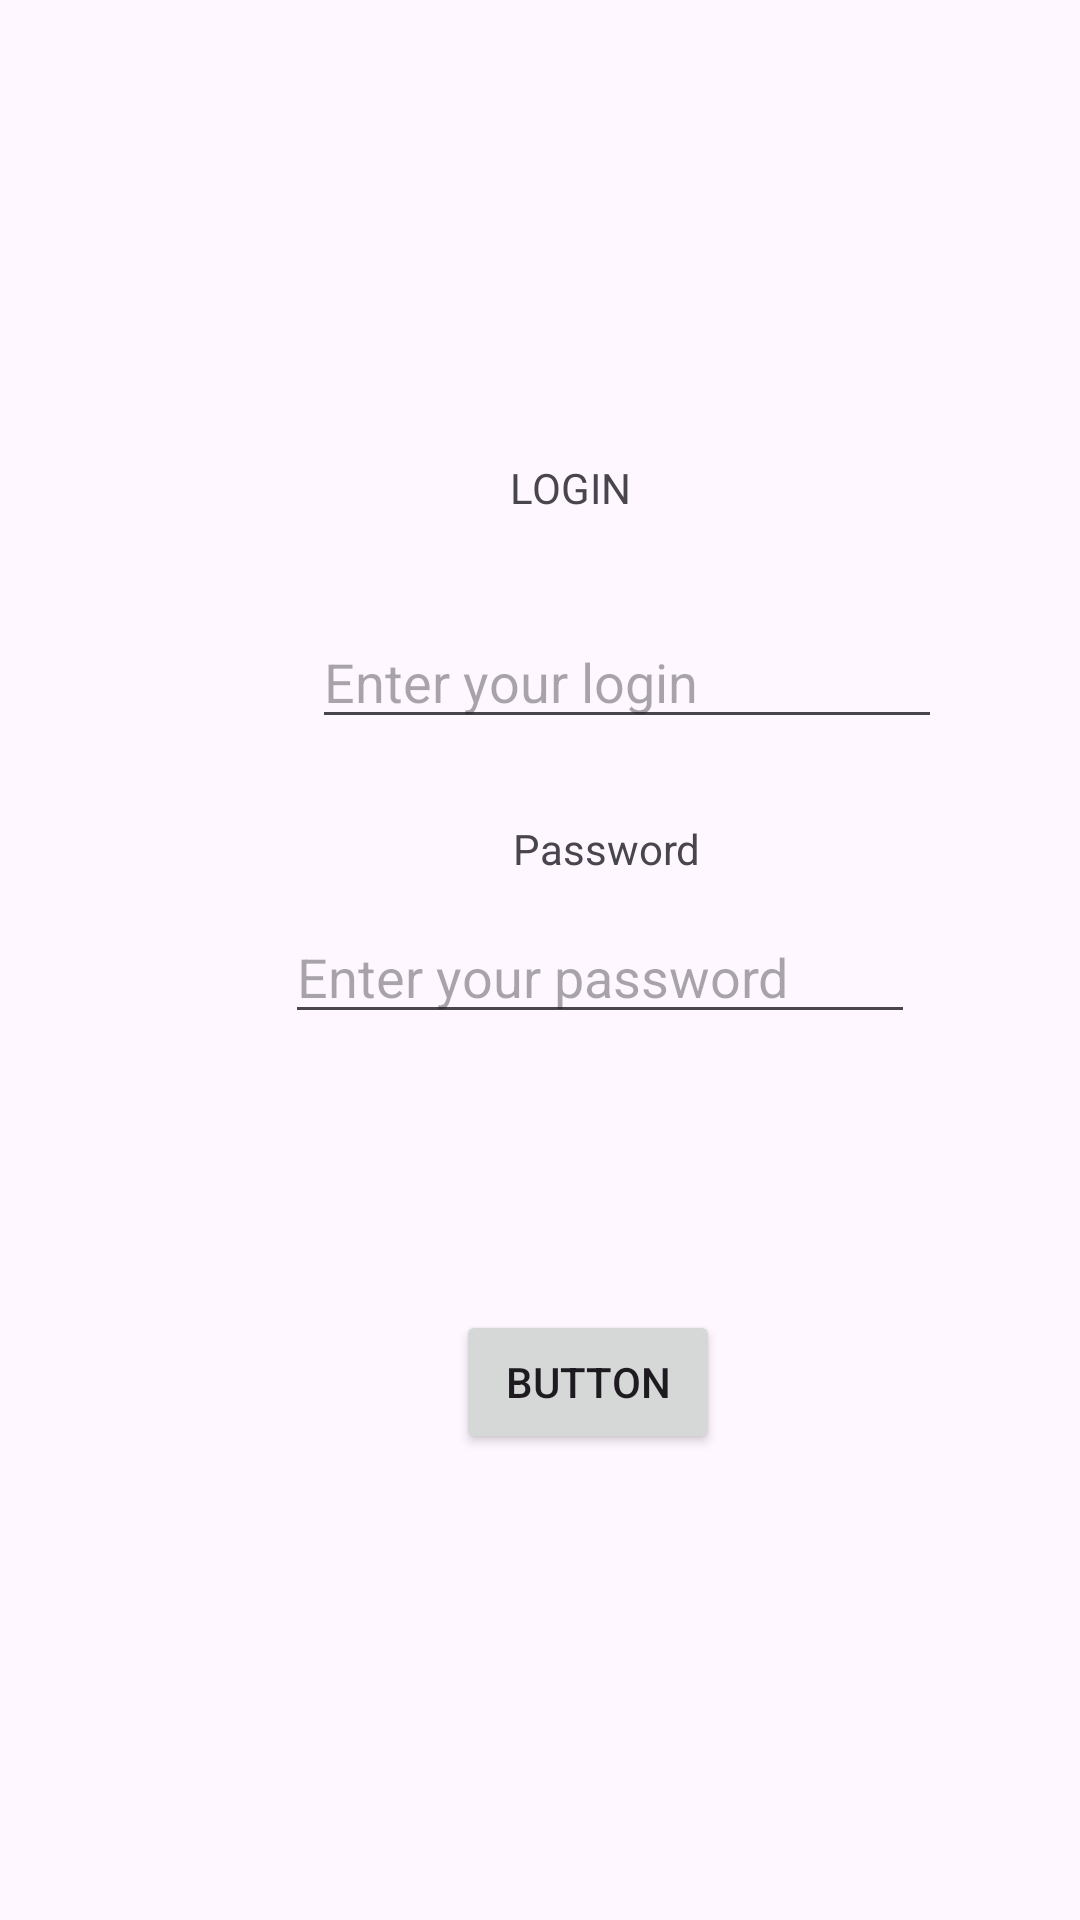

Produce the Android XML layout that renders to this screen, including the resource entries it uses.
<!-- AndroidManifest.xml: application theme Theme.AppliEcommerce -->
<!-- res/layout/activity_authentification.xml -->
<?xml version="1.0" encoding="utf-8"?>
<androidx.constraintlayout.widget.ConstraintLayout xmlns:android="http://schemas.android.com/apk/res/android"
    xmlns:app="http://schemas.android.com/apk/res-auto"
    xmlns:tools="http://schemas.android.com/tools"
    android:id="@+id/main"
    android:layout_width="match_parent"
    android:layout_height="match_parent"
    tools:context=".ui.AuthentificationActivity">

    <TextView
        android:id="@+id/textView5"
        android:layout_width="wrap_content"
        android:layout_height="wrap_content"
        android:layout_marginStart="170dp"
        android:layout_marginTop="153dp"
        android:text="LOGIN"
        app:layout_constraintStart_toStartOf="parent"
        app:layout_constraintTop_toTopOf="parent" />

    <EditText
        android:id="@+id/editTextText2"
        android:layout_width="wrap_content"
        android:layout_height="wrap_content"
        android:layout_marginStart="104dp"
        android:layout_marginTop="33dp"
        android:ems="10"
        android:inputType="text"
        android:hint="Enter your login"
        app:layout_constraintStart_toStartOf="parent"
        app:layout_constraintTop_toBottomOf="@+id/textView5" />

    <TextView
        android:id="@+id/textView6"
        android:layout_width="wrap_content"
        android:layout_height="wrap_content"
        android:layout_marginStart="171dp"
        android:layout_marginTop="27dp"
        android:text="Password"
        app:layout_constraintStart_toStartOf="parent"
        app:layout_constraintTop_toBottomOf="@+id/editTextText2" />

    <EditText
        android:id="@+id/editTextTextPassword2"
        android:layout_width="wrap_content"
        android:layout_height="wrap_content"
        android:layout_marginStart="95dp"
        android:layout_marginTop="11dp"
        android:ems="10"
        android:inputType="textPassword"
        android:hint="Enter your password"
        app:layout_constraintStart_toStartOf="parent"
        app:layout_constraintTop_toBottomOf="@+id/textView6" />

    <Button
        android:id="@+id/button2"
        android:layout_width="wrap_content"
        android:layout_height="wrap_content"
        android:layout_marginStart="152dp"
        android:layout_marginTop="92dp"
        android:text="Button"
        app:layout_constraintStart_toStartOf="parent"
        app:layout_constraintTop_toBottomOf="@+id/editTextTextPassword2" />

</androidx.constraintlayout.widget.ConstraintLayout>
<!-- resources referenced by this layout -->
<resources>
  <style name="Theme.AppliEcommerce" parent="Base.Theme.AppliEcommerce" />
  <style name="Base.Theme.AppliEcommerce" parent="Theme.Material3.DayNight.NoActionBar">
          
          
      </style>
</resources>
